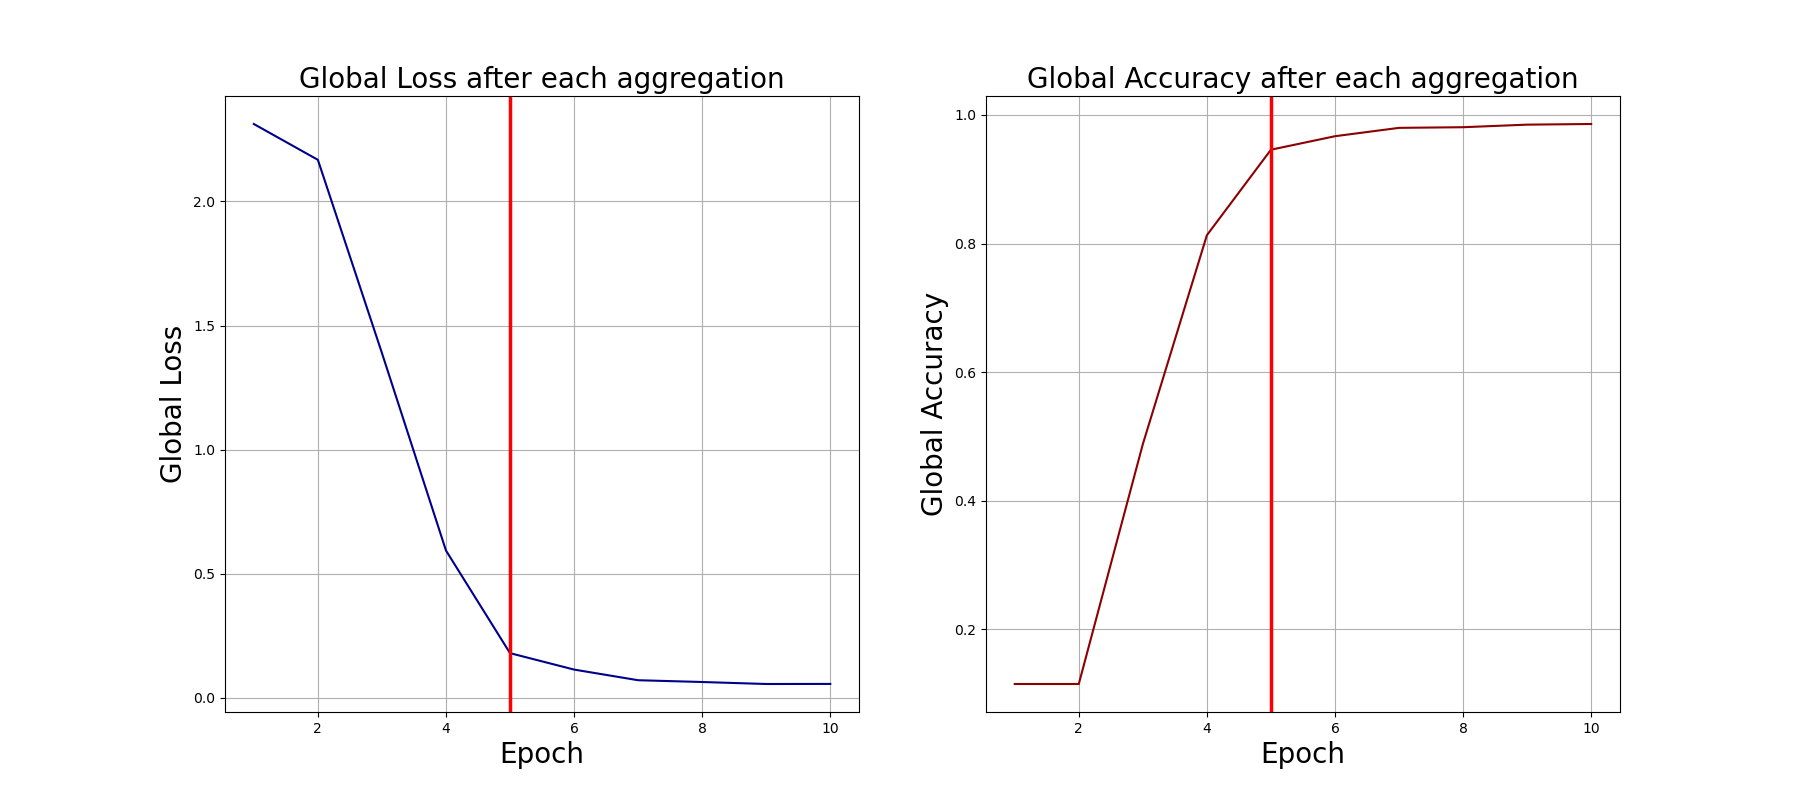

The table this chart was drawn from, first rows:
0, 2.31210994720459, 0.115
1, 2.168, 0.115
2, 1.39, 0.488
3, 0.5939, 0.813
4, 0.1805, 0.946
5, 0.1143, 0.967
6, 0.07139, 0.98
7, 0.06423, 0.981
8, 0.0562, 0.985
9, 0.05653, 0.986
